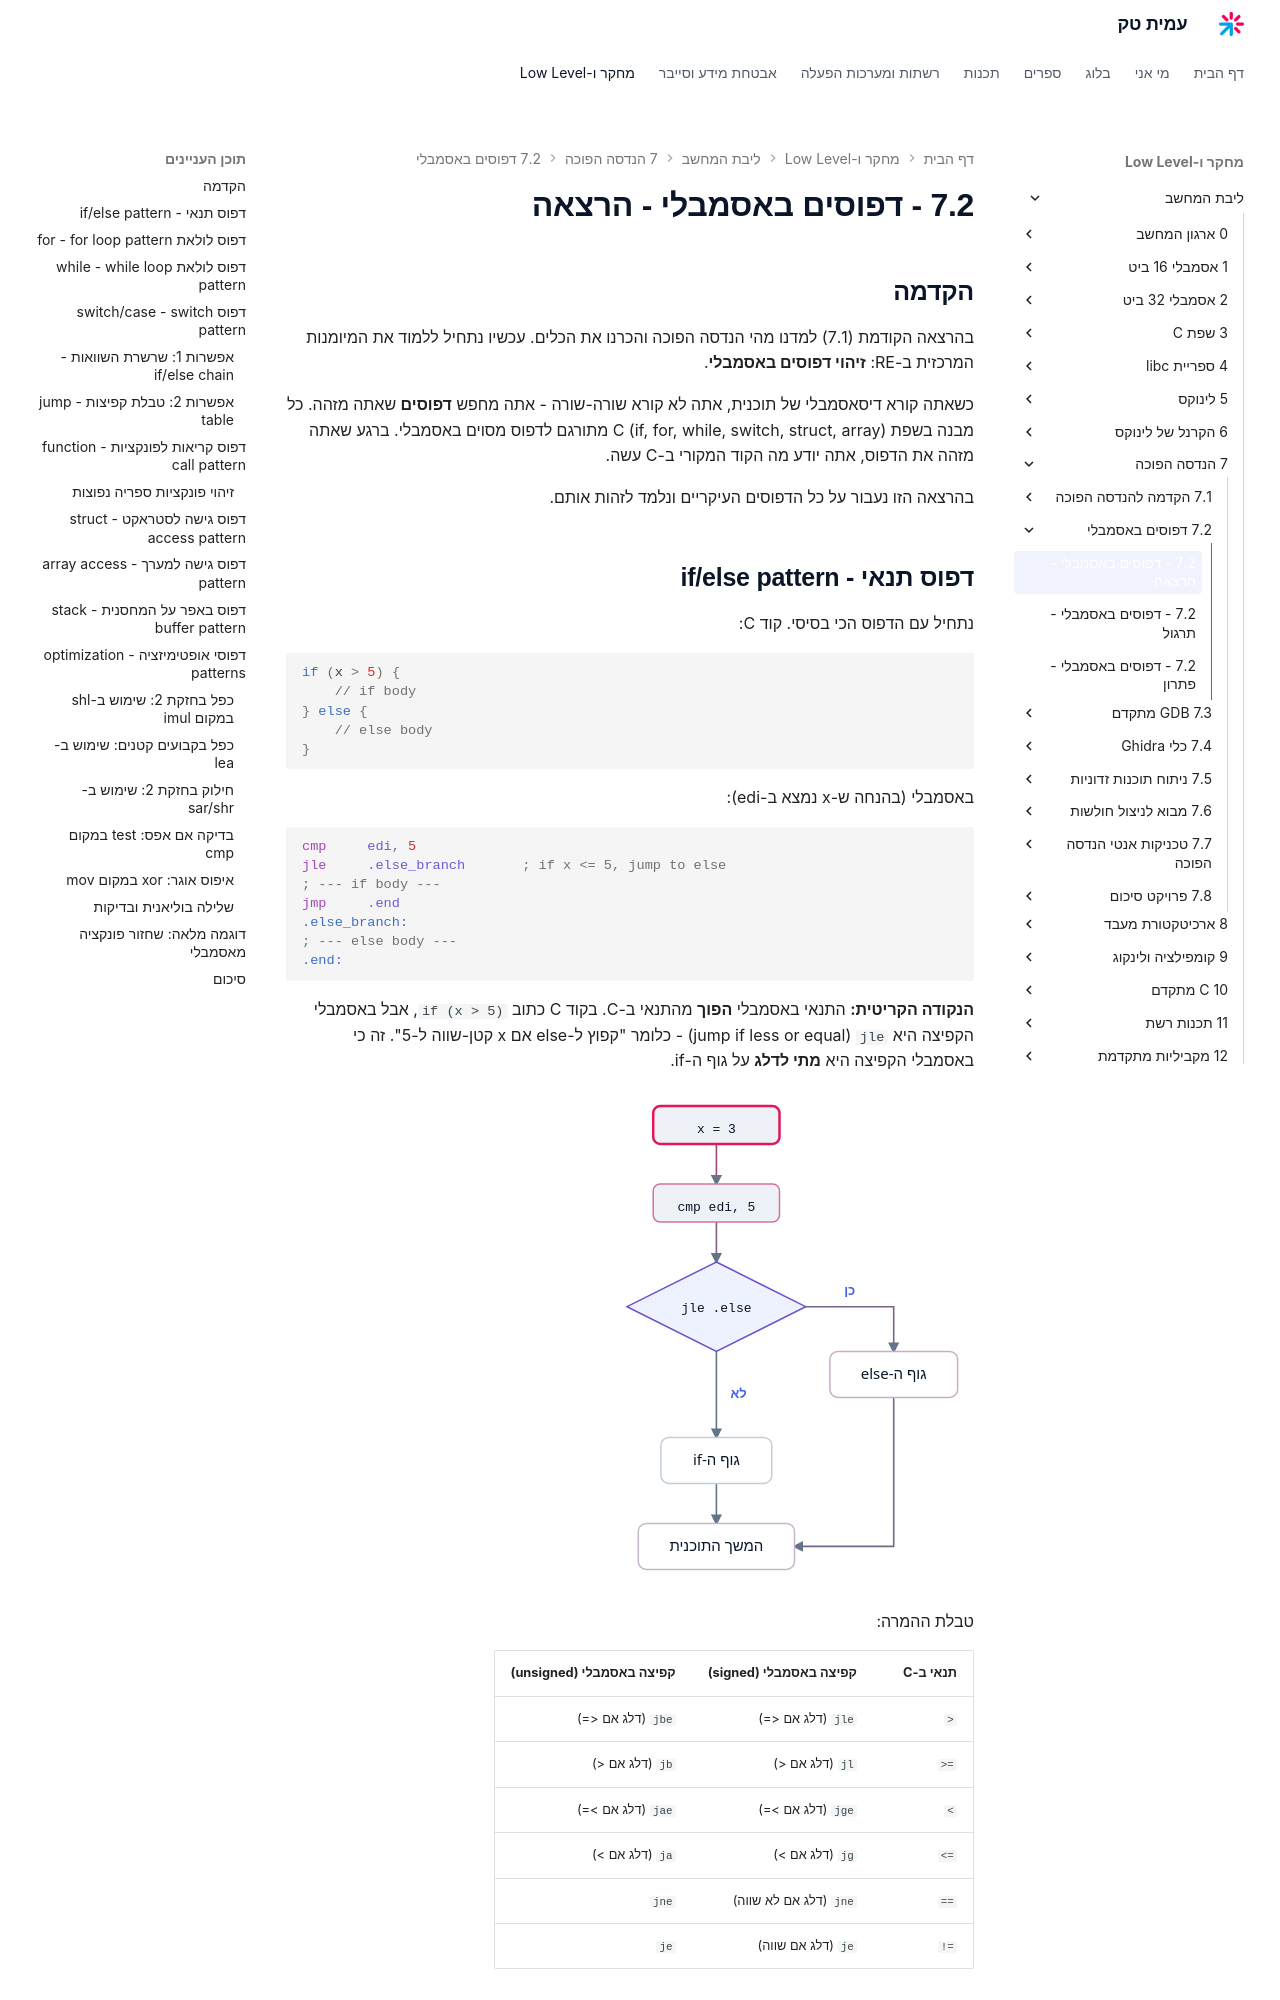

repository: AmitPinchasi/amittech · page: ליבת-המחשב/7 - הנדסה הפוכה/7.2 - דפוסים באסמבלי/7.2 - דפוסים באסמבלי - הרצאה/index.html · generator: mkdocs

## הקדמה

בהרצאה הקודמת (7.1) למדנו מהי הנדסה הפוכה והכרנו את הכלים. עכשיו נתחיל ללמוד את המיומנות המרכזית ב-RE: **זיהוי דפוסים באסמבלי**.

כשאתה קורא דיסאסמבלי של תוכנית, אתה לא קורא שורה-שורה - אתה מחפש **דפוסים** שאתה מזהה. כל מבנה בשפת C (if, for, while, switch, struct, array) מתורגם לדפוס מסוים באסמבלי. ברגע שאתה מזהה את הדפוס, אתה יודע מה הקוד המקורי ב-C עשה.

בהרצאה הזו נעבור על כל הדפוסים העיקריים ונלמד לזהות אותם.

## דפוס תנאי - if/else pattern

נתחיל עם הדפוס הכי בסיסי. קוד C:

```c
if (x > 5) {
    // if body
} else {
    // else body
}
```

באסמבלי (בהנחה ש-x נמצא ב-edi):
```asm
cmp     edi, 5
jle     .else_branch       ; if x <= 5, jump to else
; --- if body ---
jmp     .end
.else_branch:
; --- else body ---
.end:
```

**הנקודה הקריטית:** התנאי באסמבלי **הפוך** מהתנאי ב-C. בקוד C כתוב `if (x > 5)`, אבל באסמבלי הקפיצה היא `jle` (jump if less or equal) - כלומר "קפוץ ל-else אם x קטן-שווה ל-5". זה כי באסמבלי הקפיצה היא **מתי לדלג** על גוף ה-if.

![איור שמראה כיצד התנאי x > 5 בשפת C מתורגם לקפיצה jle שמדלגת אל ה-else כאשר x קטן או שווה לחמש](../../../images/illustrations/core-7-2-inverted-jump.svg)

טבלת ההמרה:

| תנאי ב-C | קפיצה באסמבלי (signed) | קפיצה באסמבלי (unsigned) |
|-----------|------------------------|--------------------------|
| `>` | `jle` (דלג אם <=) | `jbe` (דלג אם <=) |
| `>=` | `jl` (דלג אם <) | `jb` (דלג אם <) |
| `<` | `jge` (דלג אם >=) | `jae` (דלג אם >=) |
| `<=` | `jg` (דלג אם >) | `ja` (דלג אם >) |
| `==` | `jne` (דלג אם לא שווה) | `jne` |
| `!=` | `je` (דלג אם שווה) | `je` |

דוגמה נוספת - if בלי else:
```c
if (x == 0) {
    do_something();
}
// continue...
```

```asm
test    edi, edi           ; check if edi == 0
jne     .skip              ; if not zero, skip
call    do_something
.skip:
; continue...
```

שימו לב לשימוש ב-`test edi, edi` במקום `cmp edi, 0`. הפקודה test מבצעת AND לוגי בין edi לעצמו - התוצאה היא אפס רק אם edi הוא אפס. זו אופטימיזציה נפוצה של הקומפיילר (חוסכת בית בקידוד ההוראה).
